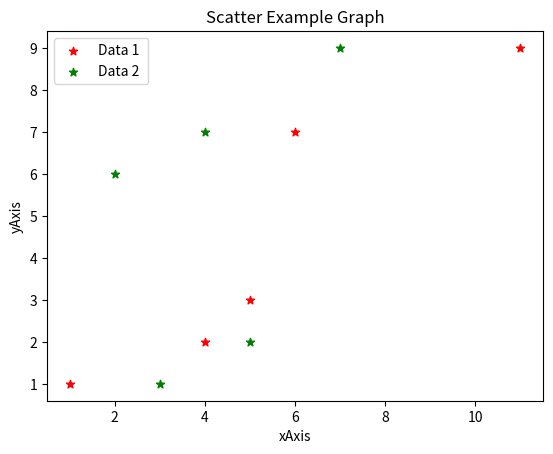

The matplotlib source for this figure:
import matplotlib.pyplot as scat
def main():
    x = [1 , 5 , 6 , 4 , 11]
    y = [1 , 3 , 7 , 2,9]
    x2 = [3, 2, 4, 5, 7]
    y2 = [1, 6, 7, 2, 9]

    scat.scatter (x, y, label ="Data 1 ", color ='red', marker='*')
    scat.scatter (x2, y2, label ="Data 2 ", color ='green', marker='*')
    scat.title ("Scatter Example Graph")
    scat.xlabel ("xAxis")
    scat.ylabel ("yAxis")
    scat.legend()
    scat.show()
if __name__ == '__main__':
    main()

# See PyCharm help at https://www.jetbrains.com/help/pycharm/
